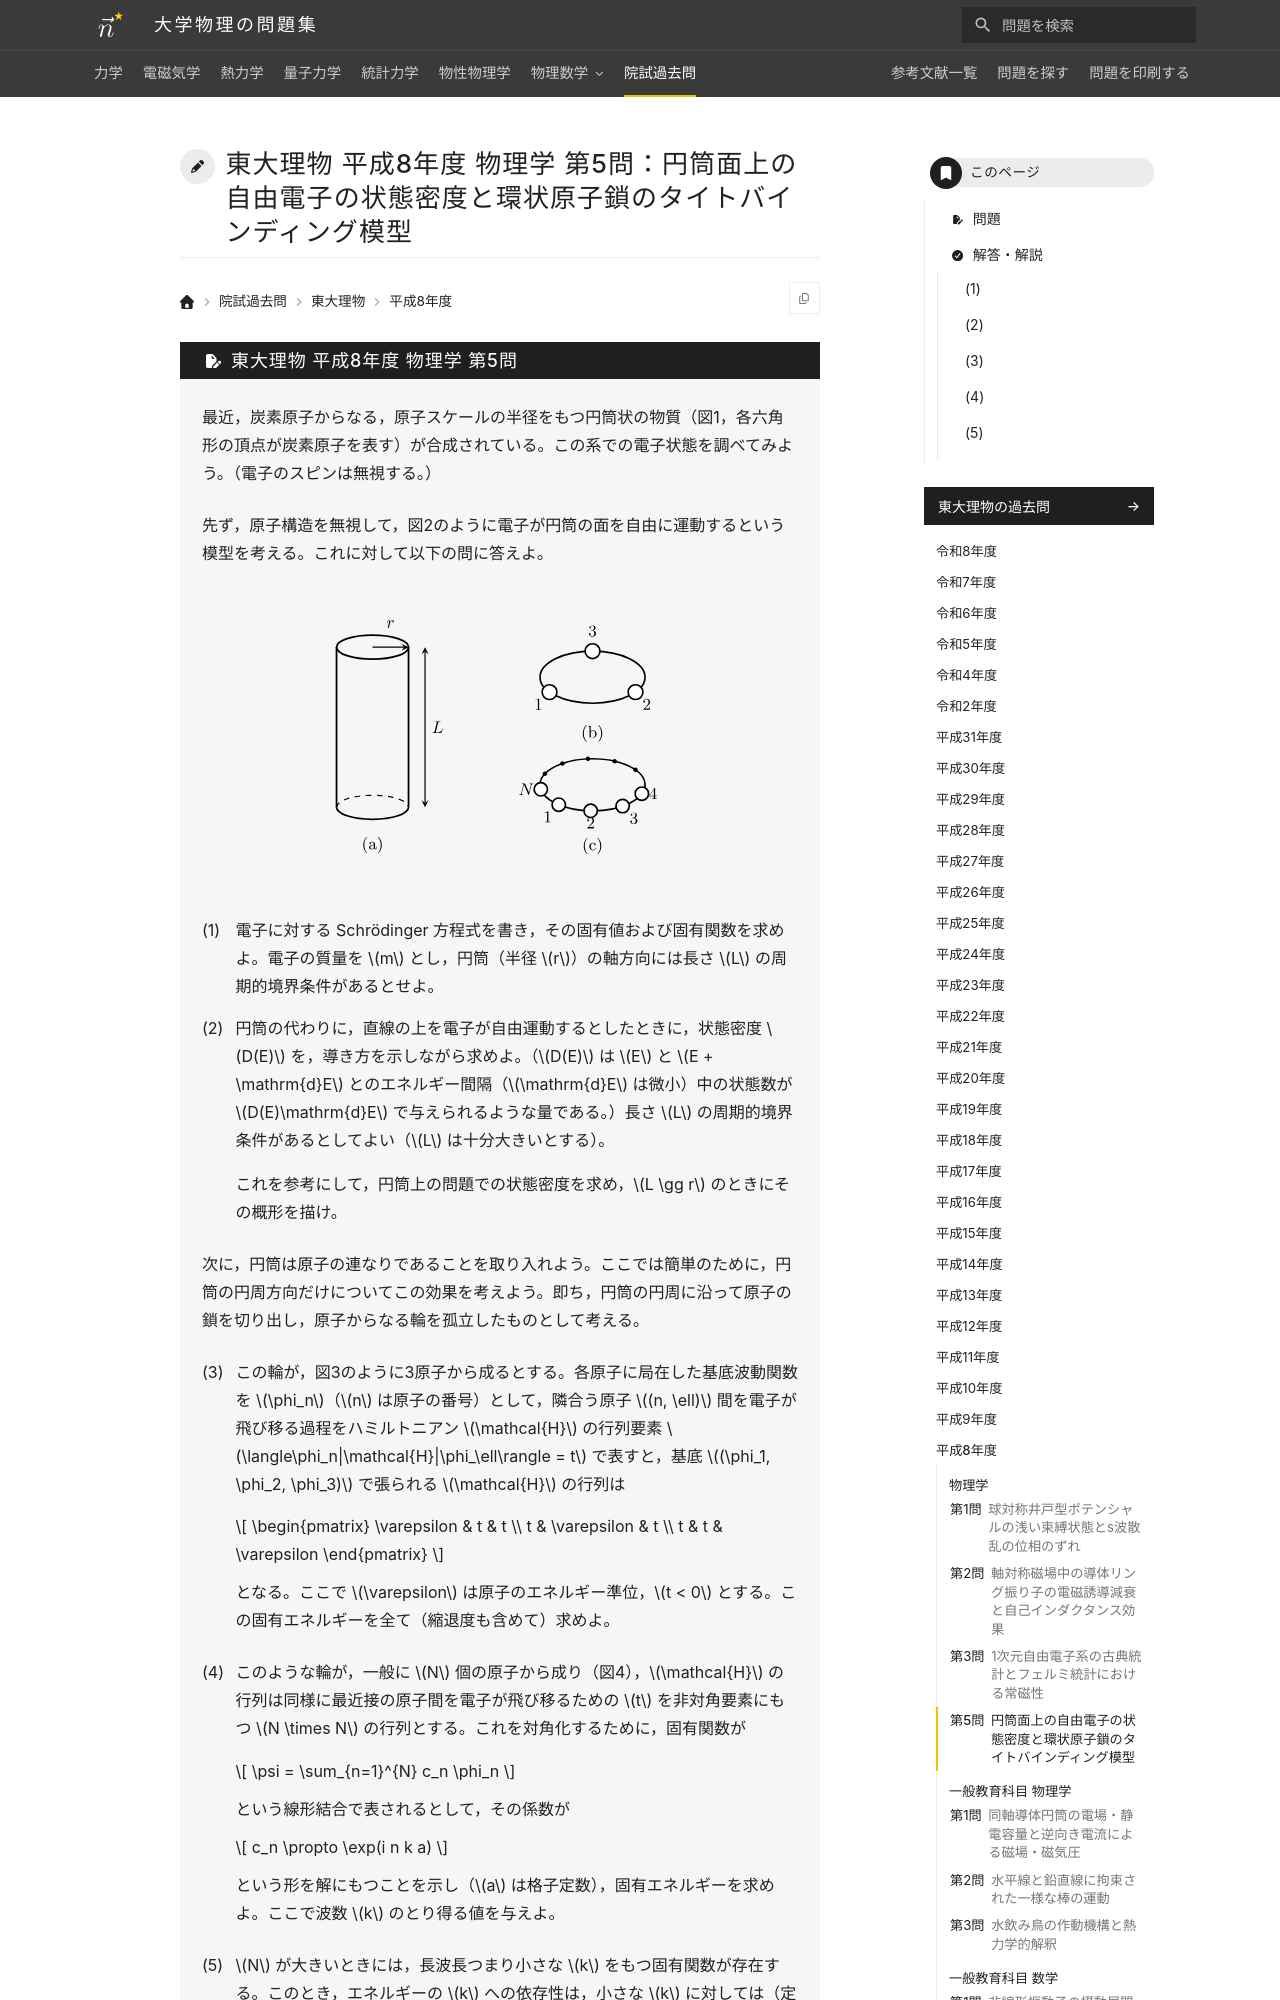

repository: Nanana-2/physics-site · page: pastexam/todai-ributsu/H8_butsuri_5/index.html · generator: mkdocs

---
title: 東大理物 平成8年度 物理学 第5問：円筒面上の自由電子の状態密度と環状原子鎖のタイトバインディング模型
tags:
  - 院試過去問
  - 東大理物
  - 量子力学
  - 物性物理学
exam_university: 東京大学大学院理学系研究科物理学専攻
exam_year: 平成8年度
exam_subject: 物理学
exam_number: 第5問
exam_source_url: https://www.phys.s.u-tokyo.ac.jp/
exam_modified: Web掲載にあたり数式をテキスト化し，小問番号の表記を整え，図を描き直しています。
---

# 東大理物 平成8年度 物理学 第5問：円筒面上の自由電子の状態密度と環状原子鎖のタイトバインディング模型
